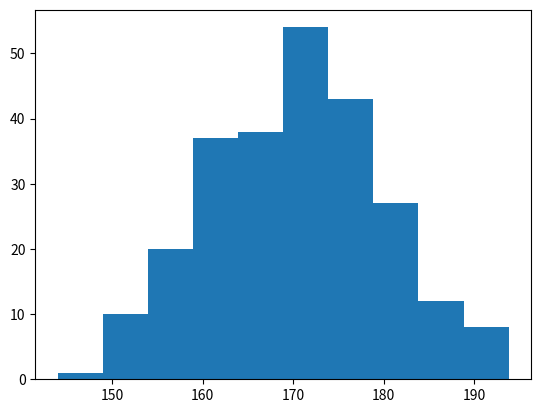

Here is the Python script that generated this plot:
import matplotlib.pyplot as plt
import numpy as np
x=np.random.normal(170,10,250)
plt.hist(x)
plt.show()   